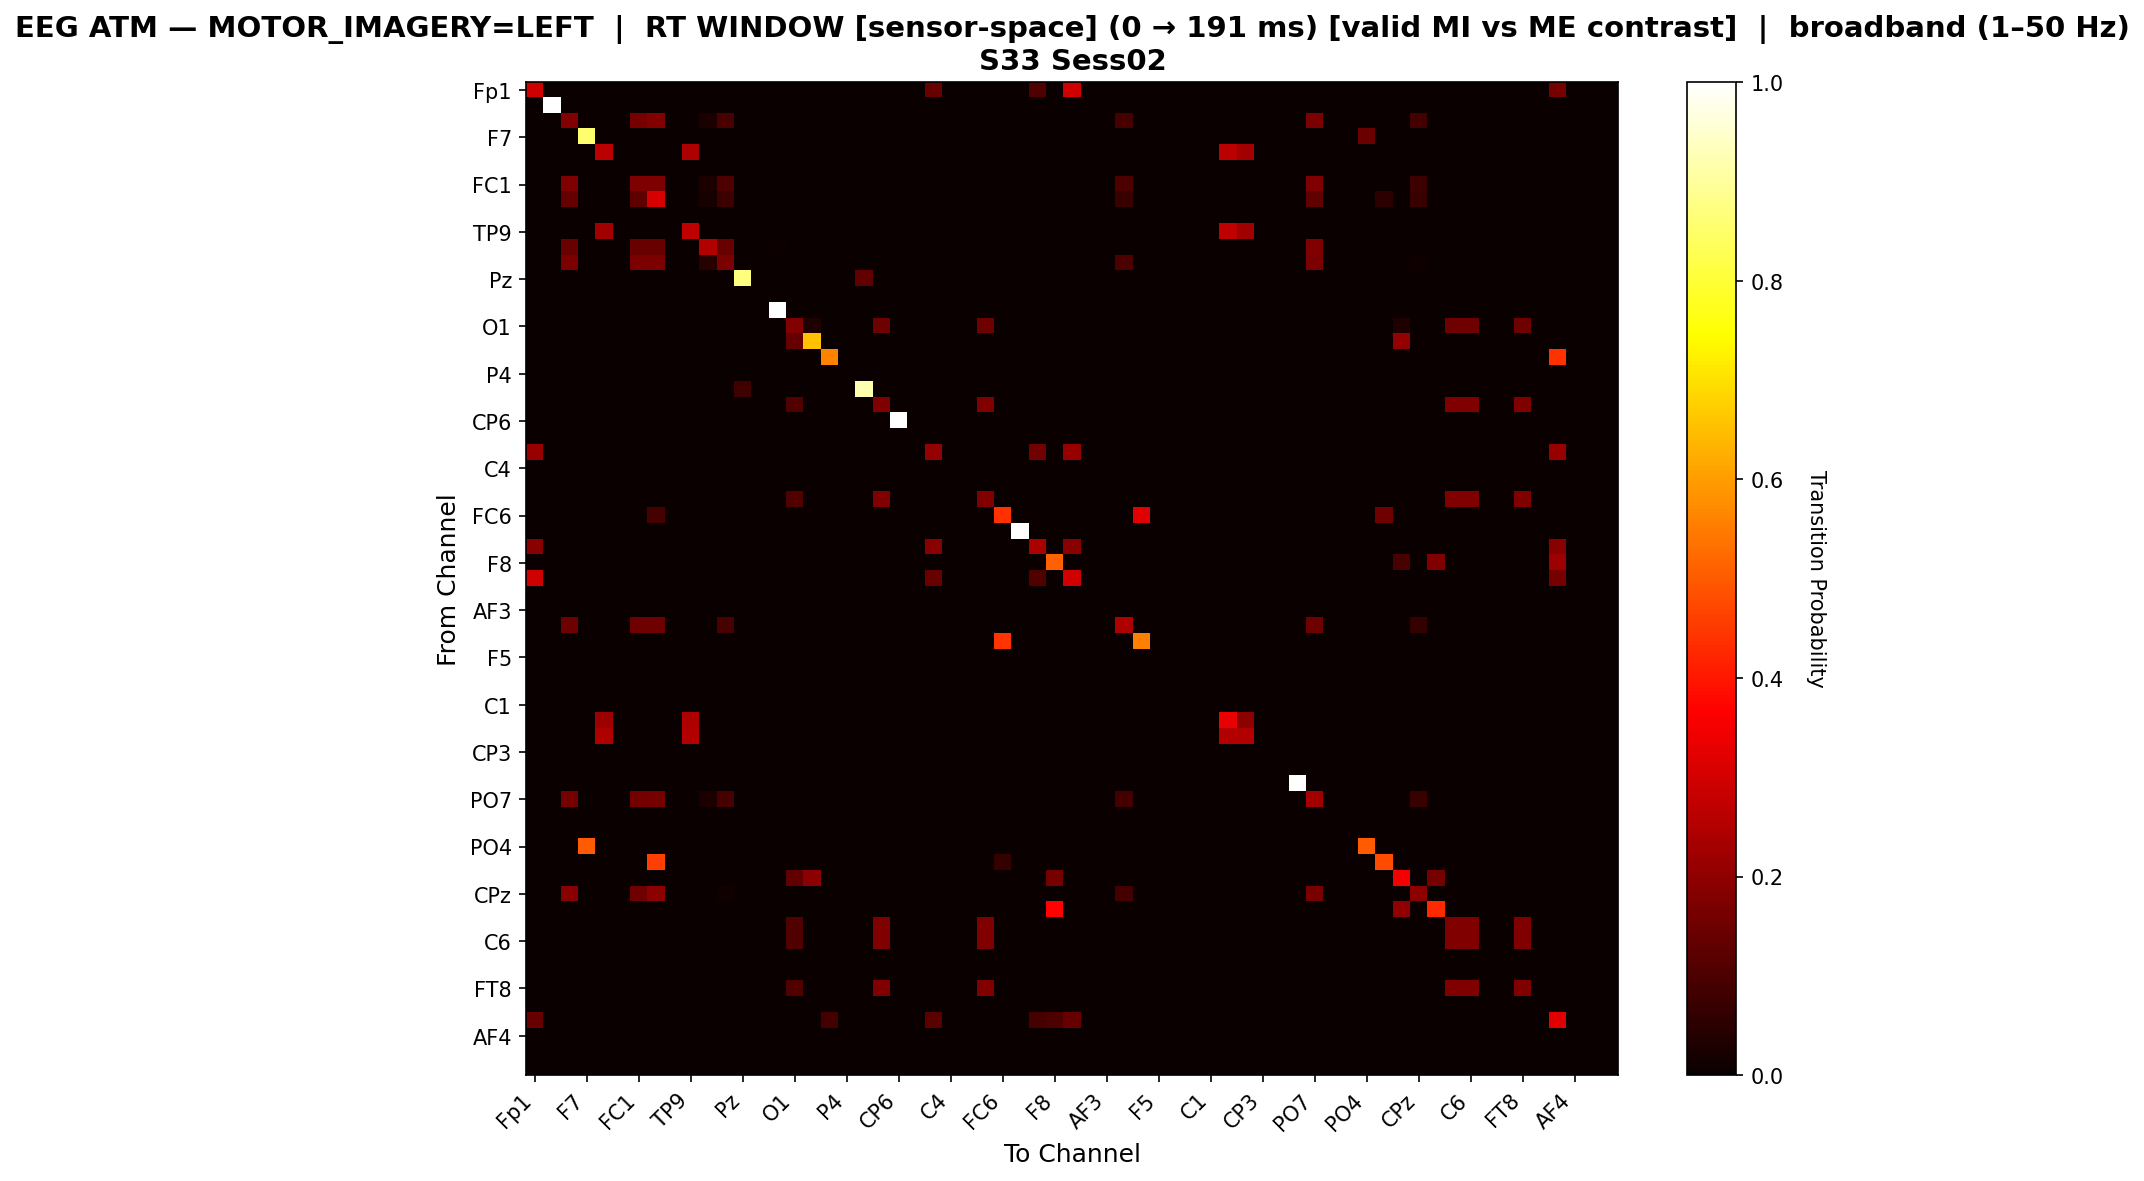

The data file committed next to this chart (first rows):
, Fp1, Fz, F3, F7, FT9, FC5, FC1, C3, T7, TP9, CP5, CP1, Pz, P3, P7, O1, Oz, O2, P4, P8, TP10, CP6, CP2
Fp1, 0.2938, 0.0, 0.0, 0.0, 0.0, 0.0, 0.0, 0.0, 0.0, 0.0, 0.0, 0.0, 0.0, 0.0, 0.0, 0.0, 0.0, 0.0, 0.0, 0.0, 0.0, 0.0, 0.0
Fz, 0.0, 1.0, 0.0, 0.0, 0.0, 0.0, 0.0, 0.0, 0.0, 0.0, 0.0, 0.0, 0.0, 0.0, 0.0, 0.0, 0.0, 0.0, 0.0, 0.0, 0.0, 0.0, 0.0
F3, 0.0, 0.0, 0.1808, 0.0, 0.0, 0.0, 0.1629, 0.1808, 0.0, 0.0, 0.02567, 0.0971, 0.0, 0.0, 0.001116, 0.0, 0.0, 0.0, 0.0, 0.0, 0.0, 0.0, 0.0
F7, 0.0, 0.0, 0.0, 0.8551, 0.0, 0.0, 0.0, 0.0, 0.0, 0.0, 0.0, 0.0, 0.0, 0.0, 0.0, 0.0, 0.0, 0.0, 0.0, 0.0, 0.0, 0.0, 0.0
FT9, 0.0, 0.0, 0.0, 0.0, 0.263, 0.0, 0.0, 0.0, 0.0, 0.2435, 0.0, 0.0, 0.0, 0.0, 0.0, 0.0, 0.0, 0.0, 0.0, 0.0, 0.0, 0.0, 0.0
FC5, 0.0, 0.0, 0.0, 0.0, 0.0, 0.0, 0.0, 0.0, 0.0, 0.0, 0.0, 0.0, 0.0, 0.0, 0.0, 0.0, 0.0, 0.0, 0.0, 0.0, 0.0, 0.0, 0.0
FC1, 0.0, 0.0, 0.1732, 0.0, 0.0, 0.0, 0.1732, 0.1732, 0.0, 0.0, 0.02748, 0.1039, 0.0, 0.0, 0.001195, 0.0, 0.0, 0.0, 0.0, 0.0, 0.0, 0.0, 0.0
C3, 0.0, 0.0, 0.1405, 0.0, 0.0, 0.0, 0.1259, 0.3052, 0.0, 0.0, 0.01983, 0.075, 0.0, 0.0, 0.0008621, 0.0, 0.0, 0.0, 0.0, 0.0, 0.0, 0.0, 0.0
T7, 0.0, 0.0, 0.0, 0.0, 0.0, 0.0, 0.0, 0.0, 0.0, 0.0, 0.0, 0.0, 0.0, 0.0, 0.0, 0.0, 0.0, 0.0, 0.0, 0.0, 0.0, 0.0, 0.0
TP9, 0.0, 0.0, 0.0, 0.0, 0.2293, 0.0, 0.0, 0.0, 0.0, 0.2727, 0.0, 0.0, 0.0, 0.0, 0.0, 0.0, 0.0, 0.0, 0.0, 0.002066, 0.0, 0.0, 0.0
CP5, 0.0, 0.0, 0.141, 0.0, 0.0, 0.0, 0.141, 0.141, 0.0, 0.0, 0.25, 0.141, 0.0, 0.0, 0.00641, 0.0, 0.0, 0.0, 0.0, 0.0, 0.0, 0.0, 0.0
CP1, 0.0, 0.0, 0.169, 0.0, 0.0, 0.0, 0.169, 0.169, 0.0, 0.0, 0.04519, 0.169, 0.0, 0.0, 0.001965, 0.0, 0.0, 0.0, 0.0, 0.0, 0.0, 0.0, 0.0
Pz, 0.0, 0.0, 0.0, 0.0, 0.0, 0.0, 0.0, 0.0, 0.0, 0.0, 0.0, 0.0, 0.8696, 0.0, 0.0, 0.0, 0.0, 0.0, 0.0, 0.1304, 0.0, 0.0, 0.0
P3, 0.0, 0.0, 0.0, 0.0, 0.0, 0.0, 0.0, 0.0, 0.0, 0.0, 0.0, 0.0, 0.0, 0.0, 0.0, 0.0, 0.0, 0.0, 0.0, 0.0, 0.0, 0.0, 0.0
P7, 0.0, 0.0, 0.0, 0.0, 0.0, 0.0, 0.0, 0.0, 0.0, 0.0, 0.0, 0.0, 0.0, 0.0, 1.0, 0.0, 0.0, 0.0, 0.0, 0.0, 0.0, 0.0, 0.0
O1, 0.0, 0.0, 0.0, 0.0, 0.0, 0.0, 0.0, 0.0, 0.0, 0.0, 0.0, 0.0, 0.0, 0.0, 0.0, 0.1827, 0.03417, 0.0, 0.0, 0.0, 0.1498, 0.0, 0.0
Oz, 0.0, 0.0, 0.0, 0.0, 0.0, 0.0, 0.0, 0.0, 0.0, 0.0, 0.0, 0.0, 0.0, 0.0, 0.0, 0.1371, 0.6548, 0.0, 0.0, 0.0, 0.0, 0.0, 0.0
O2, 0.0, 0.0, 0.0, 0.0, 0.0, 0.0, 0.0, 0.0, 0.0, 0.0, 0.0, 0.0, 0.0, 0.0, 0.0, 0.0, 0.0, 0.5592, 0.0, 0.0, 0.0, 0.0, 0.0
P4, 0.0, 0.0, 0.0, 0.0, 0.0, 0.0, 0.0, 0.0, 0.0, 0.0, 0.0, 0.0, 0.0, 0.0, 0.0, 0.0, 0.0, 0.0, 0.0, 0.0, 0.0, 0.0, 0.0
P8, 0.0, 0.0, 0.0, 0.0, 0.0, 0.0, 0.0, 0.0, 0.0, 0.0, 0.0, 0.0, 0.08081, 0.0, 0.0, 0.0, 0.0, 0.0, 0.0, 0.9192, 0.0, 0.0, 0.0
TP10, 0.0, 0.0, 0.0, 0.0, 0.0, 0.0, 0.0, 0.0, 0.0, 0.0, 0.0, 0.0, 0.0, 0.0, 0.0, 0.1063, 0.0, 0.0, 0.0, 0.0, 0.1782, 0.0, 0.0
CP6, 0.0, 0.0, 0.0, 0.0, 0.0, 0.0, 0.0, 0.0, 0.0, 0.0, 0.0, 0.0, 0.0, 0.0, 0.0, 0.0, 0.0, 0.0, 0.0, 0.0, 0.0, 1.0, 0.0
CP2, 0.0, 0.0, 0.0, 0.0, 0.0, 0.0, 0.0, 0.0, 0.0, 0.0, 0.0, 0.0, 0.0, 0.0, 0.0, 0.0, 0.0, 0.0, 0.0, 0.0, 0.0, 0.0, 0.0
Cz, 0.2112, 0.0, 0.0, 0.0, 0.0, 0.0, 0.0, 0.0, 0.0, 0.0, 0.0, 0.0, 0.0, 0.0, 0.0, 0.0, 0.0, 0.0, 0.0, 0.0, 0.0, 0.0, 0.0
C4, 0.0, 0.0, 0.0, 0.0, 0.0, 0.0, 0.0, 0.0, 0.0, 0.0, 0.0, 0.0, 0.0, 0.0, 0.0, 0.0, 0.0, 0.0, 0.0, 0.0, 0.0, 0.0, 0.0
T8, 0.0, 0.0, 0.0, 0.0, 0.0, 0.0, 0.0, 0.0, 0.0, 0.0, 0.0, 0.0, 0.0, 0.0, 0.0, 0.0, 0.0, 0.0, 0.0, 0.0, 0.0, 0.0, 0.0
FT10, 0.0, 0.0, 0.0, 0.0, 0.0, 0.0, 0.0, 0.0, 0.0, 0.0, 0.0, 0.0, 0.0, 0.0, 0.0, 0.1063, 0.0, 0.0, 0.0, 0.0, 0.1782, 0.0, 0.0
FC6, 0.0, 0.0, 0.0, 0.0, 0.0, 0.0, 0.0, 0.09091, 0.0, 0.0, 0.0, 0.0, 0.0, 0.0, 0.0, 0.0, 0.0, 0.0, 0.0, 0.0, 0.0, 0.0, 0.0
FC2, 0.0, 0.0, 0.0, 0.0, 0.0, 0.0, 0.0, 0.0, 0.0, 0.0, 0.0, 0.0, 0.0, 0.0, 0.0, 0.0, 0.0, 0.0, 0.0, 0.0, 0.0, 0.0, 0.0
F4, 0.1883, 0.0, 0.0, 0.0, 0.0, 0.0, 0.0, 0.0, 0.0, 0.0, 0.0, 0.0, 0.0, 0.0, 0.0, 0.0, 0.0, 0.0, 0.0, 0.0, 0.0, 0.0, 0.0
F8, 0.0, 0.0, 0.0, 0.0, 0.0, 0.0, 0.0, 0.0, 0.0, 0.0, 0.0, 0.0, 0.0, 0.0, 0.0, 0.0, 0.0, 0.0, 0.0, 0.0, 0.0, 0.0, 0.0
Fp2, 0.2938, 0.0, 0.0, 0.0, 0.0, 0.0, 0.0, 0.0, 0.0, 0.0, 0.0, 0.0, 0.0, 0.0, 0.0, 0.0, 0.0, 0.0, 0.0, 0.0, 0.0, 0.0, 0.0
AF7, 0.0, 0.0, 0.0, 0.0, 0.0, 0.0, 0.0, 0.0, 0.0, 0.0, 0.0, 0.0, 0.0, 0.0, 0.0, 0.0, 0.0, 0.0, 0.0, 0.0, 0.0, 0.0, 0.0
AF3, 0.0, 0.0, 0.0, 0.0, 0.0, 0.0, 0.0, 0.0, 0.0, 0.0, 0.0, 0.0, 0.0, 0.0, 0.0, 0.0, 0.0, 0.0, 0.0, 0.0, 0.0, 0.0, 0.0
AFz, 0.0, 0.0, 0.1485, 0.0, 0.0, 0.0, 0.1485, 0.1485, 0.0, 0.0, 0.0, 0.09481, 0.0, 0.0, 0.0, 0.0, 0.0, 0.001789, 0.0, 0.0, 0.0, 0.0, 0.0
F1, 0.0, 0.0, 0.0, 0.0, 0.0, 0.0, 0.0, 0.0, 0.0, 0.0, 0.0, 0.0, 0.0, 0.0, 0.0, 0.0, 0.0, 0.0, 0.0, 0.0, 0.0, 0.0, 0.0
F5, 0.0, 0.0, 0.0, 0.0, 0.0, 0.0, 0.0, 0.0, 0.0, 0.0, 0.0, 0.0, 0.0, 0.0, 0.0, 0.0, 0.0, 0.0, 0.0, 0.0, 0.0, 0.0, 0.0
FT7, 0.0, 0.0, 0.0, 0.0, 0.0, 0.0, 0.0, 0.0, 0.0, 0.0, 0.0, 0.0, 0.0, 0.0, 0.0, 0.0, 0.0, 0.0, 0.0, 0.0, 0.0, 0.0, 0.0
FC3, 0.0, 0.0, 0.0, 0.0, 0.0, 0.0, 0.0, 0.0, 0.0, 0.0, 0.0, 0.0, 0.0, 0.0, 0.0, 0.0, 0.0, 0.0, 0.0, 0.0, 0.0, 0.0, 0.0
C1, 0.0, 0.0, 0.0, 0.0, 0.0, 0.0, 0.0, 0.0, 0.0, 0.0, 0.0, 0.0, 0.0, 0.0, 0.0, 0.0, 0.0, 0.0, 0.0, 0.0, 0.0, 0.0, 0.0
C5, 0.0, 0.0, 0.0, 0.0, 0.2222, 0.0, 0.0, 0.0, 0.0, 0.2441, 0.0, 0.0, 0.0, 0.0, 0.0, 0.0, 0.0, 0.0, 0.0, 0.001821, 0.0, 0.0, 0.0
TP7, 0.0, 0.0, 0.0, 0.0, 0.2476, 0.0, 0.0, 0.0, 0.0, 0.25, 0.0, 0.0, 0.0, 0.0, 0.0, 0.0, 0.0, 0.0, 0.0, 0.002358, 0.0, 0.0, 0.0
CP3, 0.0, 0.0, 0.0, 0.0, 0.0, 0.0, 0.0, 0.0, 0.0, 0.0, 0.0, 0.0, 0.0, 0.0, 0.0, 0.0, 0.0, 0.0, 0.0, 0.0, 0.0, 0.0, 0.0
P1, 0.0, 0.0, 0.0, 0.0, 0.0, 0.0, 0.0, 0.0, 0.0, 0.0, 0.0, 0.0, 0.0, 0.0, 0.0, 0.0, 0.0, 0.0, 0.0, 0.0, 0.0, 0.0, 0.0
P5, 0.0, 0.0, 0.0, 0.0, 0.0, 0.0, 0.0, 0.0, 0.0, 0.0, 0.0, 0.0, 0.0, 0.0, 0.0, 0.0, 0.0, 0.0, 0.0, 0.0, 0.0, 0.0, 0.0
PO7, 0.001071, 0.0, 0.1617, 0.0, 0.0, 0.0, 0.1563, 0.1617, 0.0, 0.0, 0.02891, 0.09315, 0.0, 0.0, 0.001071, 0.0, 0.0, 0.0, 0.0, 0.0, 0.0, 0.0, 0.0
PO3, 0.0, 0.0, 0.0, 0.0, 0.0, 0.0, 0.0, 0.0, 0.0, 0.0, 0.0, 0.0, 0.0, 0.0, 0.0, 0.0, 0.0, 0.0, 0.0, 0.0, 0.0, 0.0, 0.0
POz, 0.0, 0.0, 0.0, 0.0, 0.0, 0.0, 0.0, 0.0, 0.0, 0.0, 0.0, 0.0, 0.0, 0.0, 0.0, 0.0, 0.0, 0.0, 0.0, 0.0, 0.0, 0.0, 0.0
PO4, 0.0, 0.0, 0.0, 0.5, 0.0, 0.0, 0.0, 0.0, 0.0, 0.0, 0.0, 0.0, 0.0, 0.0, 0.0, 0.0, 0.0, 0.0, 0.0, 0.0, 0.0, 0.0, 0.0
PO8, 0.0, 0.0, 0.0, 0.0, 0.0, 0.0, 0.0, 0.4571, 0.0, 0.0, 0.0, 0.0, 0.0, 0.0, 0.0, 0.0, 0.0, 0.0, 0.0, 0.0, 0.0, 0.0, 0.0
P2, 0.0, 0.0, 0.0, 0.0, 0.0, 0.0, 0.0, 0.0, 0.0, 0.0, 0.0, 0.0, 0.0, 0.0, 0.0, 0.1317, 0.1951, 0.0, 0.0, 0.0, 0.0, 0.0, 0.0
CPz, 0.0, 0.0, 0.1907, 0.0, 0.0, 0.0, 0.1512, 0.1977, 0.0, 0.0, 0.0, 0.01395, 0.0, 0.0, 0.0, 0.0, 0.0, 0.0, 0.0, 0.0, 0.0, 0.0, 0.0
CP4, 0.0, 0.0, 0.0, 0.0, 0.0, 0.0, 0.0, 0.0, 0.0, 0.0, 0.0, 0.0, 0.0, 0.0, 0.0, 0.0, 0.0, 0.0, 0.0, 0.0, 0.0, 0.0, 0.0
TP8, 0.0, 0.0, 0.0, 0.0, 0.0, 0.0, 0.0, 0.0, 0.0, 0.0, 0.0, 0.0, 0.0, 0.0, 0.0, 0.1063, 0.0, 0.0, 0.0, 0.0, 0.1782, 0.0, 0.0
C6, 0.0, 0.0, 0.0, 0.0, 0.0, 0.0, 0.0, 0.0, 0.0, 0.0, 0.0, 0.0, 0.0, 0.0, 0.0, 0.1063, 0.0, 0.0, 0.0, 0.0, 0.1782, 0.0, 0.0
C2, 0.0, 0.0, 0.0, 0.0, 0.0, 0.0, 0.0, 0.0, 0.0, 0.0, 0.0, 0.0, 0.0, 0.0, 0.0, 0.0, 0.0, 0.0, 0.0, 0.0, 0.0, 0.0, 0.0
FC4, 0.0, 0.0, 0.0, 0.0, 0.0, 0.0, 0.0, 0.0, 0.0, 0.0, 0.0, 0.0, 0.0, 0.0, 0.0, 0.0, 0.0, 0.0, 0.0, 0.0, 0.0, 0.0, 0.0
FT8, 0.0, 0.0, 0.0, 0.0, 0.0, 0.0, 0.0, 0.0, 0.0, 0.0, 0.0, 0.0, 0.0, 0.0, 0.0, 0.1063, 0.0, 0.0, 0.0, 0.0, 0.1782, 0.0, 0.0
F6, 0.0, 0.0, 0.0, 0.0, 0.0, 0.0, 0.0, 0.0, 0.0, 0.0, 0.0, 0.0, 0.0, 0.0, 0.0, 0.0, 0.0, 0.0, 0.0, 0.0, 0.0, 0.0, 0.0
AF8, 0.1384, 0.0, 0.0, 0.0, 0.0, 0.0, 0.0, 0.0, 0.0, 0.0, 0.0, 0.0, 0.0, 0.0, 0.0, 0.0, 0.0, 0.08877, 0.0, 0.0, 0.0, 0.0, 0.0
... 3 more rows
